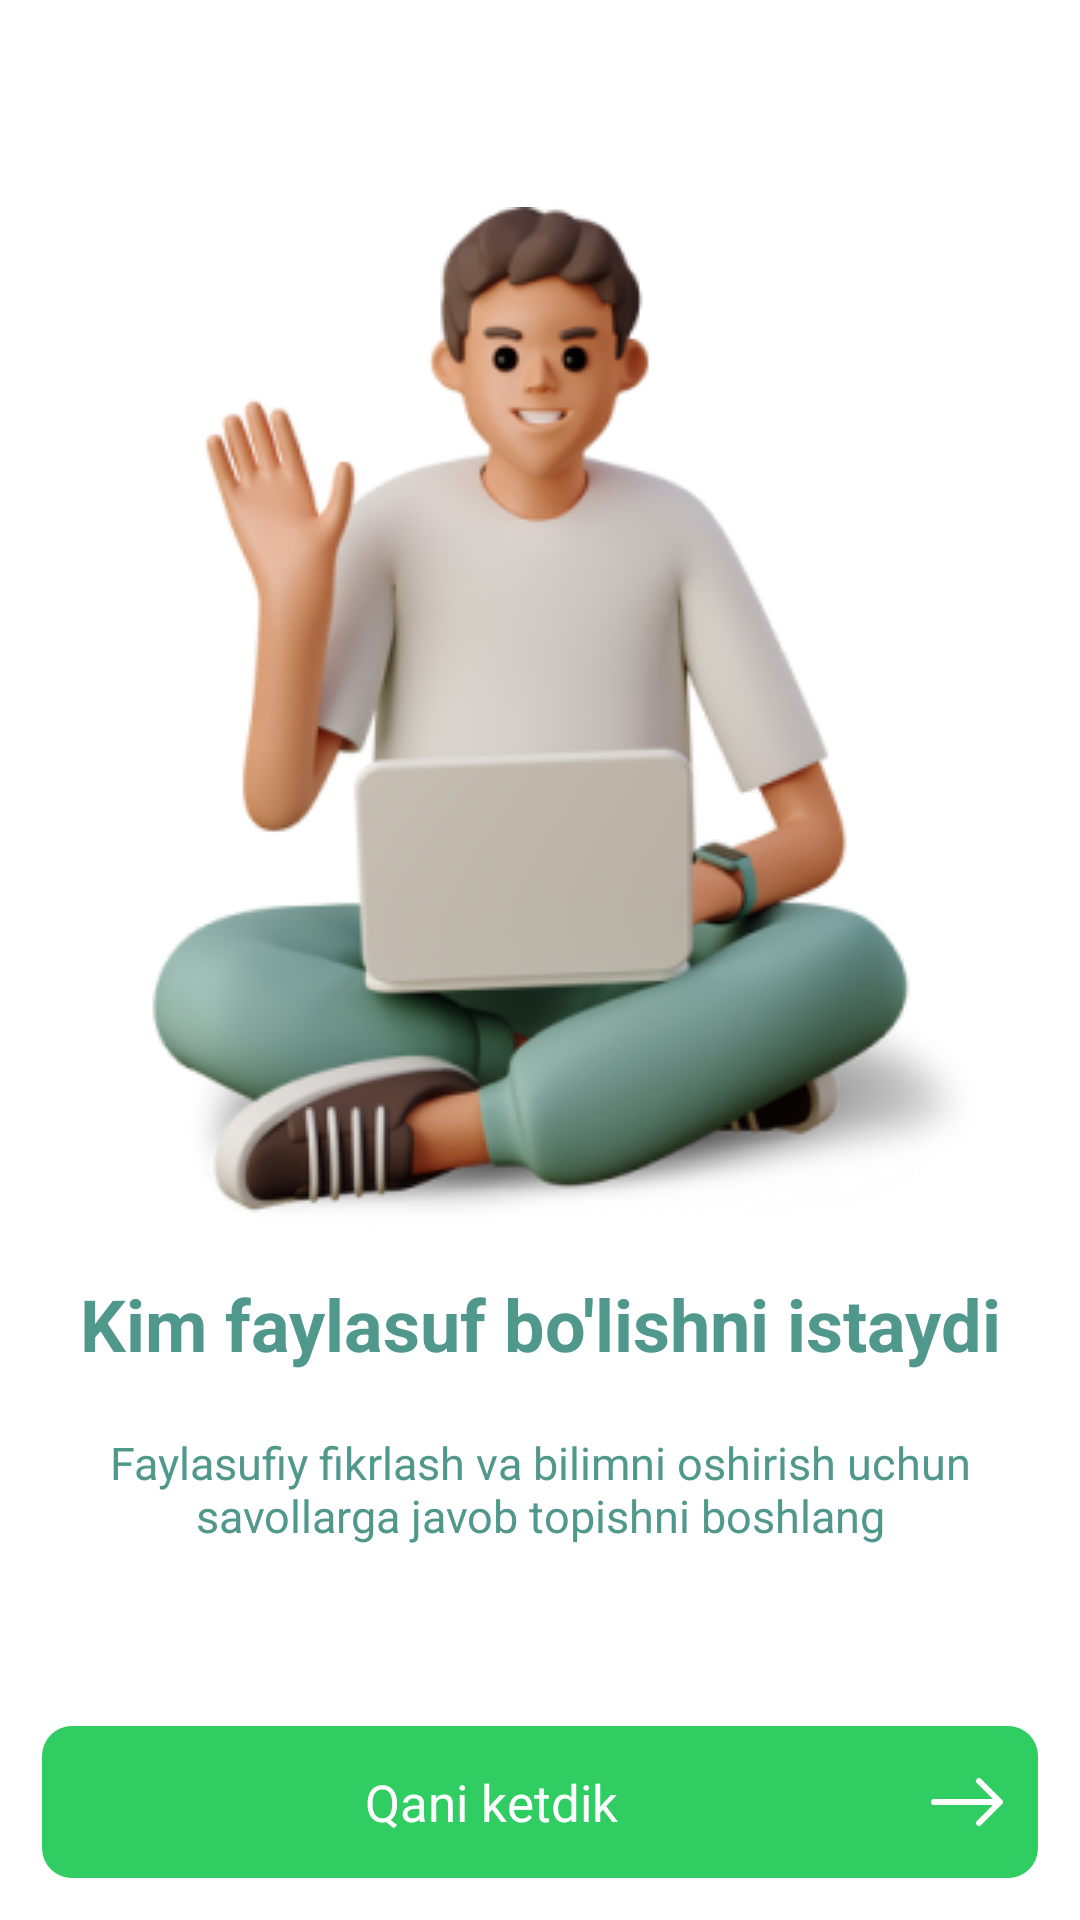

This screen was rendered from an Android layout file. Write that file and the resources it references.
<!-- AndroidManifest.xml: application theme Theme.Faylasuf -->
<!-- res/layout/fragment_splash.xml -->
<?xml version="1.0" encoding="utf-8"?>
<androidx.constraintlayout.widget.ConstraintLayout xmlns:android="http://schemas.android.com/apk/res/android"
    xmlns:tools="http://schemas.android.com/tools"
    android:layout_width="match_parent"
    android:layout_height="match_parent"
    xmlns:app="http://schemas.android.com/apk/res-auto"
    tools:context=".fragments.splash.SplashFragment">

    <LinearLayout
        android:id="@+id/top_layout"
        app:layout_constraintLeft_toLeftOf="parent"
        app:layout_constraintRight_toRightOf="parent"
        android:layout_width="match_parent"
        android:layout_height="wrap_content"
        android:gravity="center"
        android:layout_marginBottom="50dp"
        app:layout_constraintBottom_toTopOf="@id/bottom_layout"
        android:orientation="vertical">

        <ImageView
            android:layout_width="match_parent"
            android:layout_height="wrap_content"
            android:layout_gravity="center_horizontal"
            android:src="@drawable/img_splash" />

        <TextView
            android:layout_width="match_parent"
            android:layout_height="wrap_content"
            android:layout_gravity="center_horizontal"
            android:gravity="center_horizontal"
            android:padding="10dp"
            android:text="@string/kim_faylasuf_bo_lishni_istaydi"
            android:textColor="@color/green"
            android:textSize="24sp"
            android:textStyle="bold" />

        <TextView
            android:layout_width="match_parent"
            android:layout_height="wrap_content"
            android:layout_gravity="center_horizontal"
            android:gravity="center_horizontal"
            android:padding="10dp"
            android:text="@string/faylasufiy_fikrlash_va_bilimni_oshirish_uchun_savollarga_javob_topishni_boshlang"
            android:textColor="@color/green"
            android:textSize="15sp"
            android:textStyle="normal" />

    </LinearLayout>

    <LinearLayout
        android:id="@+id/bottom_layout"
        android:layout_margin="14dp"
        android:orientation="horizontal"
        android:background="@drawable/back_lets_go"
        app:layout_constraintLeft_toLeftOf="parent"
        app:layout_constraintRight_toRightOf="parent"
        app:layout_constraintBottom_toBottomOf="parent"
        android:layout_width="match_parent"
        android:layout_height="wrap_content">

        <LinearLayout
            android:layout_weight="1"
            android:layout_width="match_parent"
            android:layout_height="match_parent">

            <TextView
                android:layout_width="match_parent"
                android:layout_height="wrap_content"
                android:layout_gravity="center_horizontal"
                android:gravity="center_horizontal"
                android:padding="14dp"
                android:text="Qani ketdik"
                android:layout_marginLeft="15dp"
                android:textColor="@color/white"
                android:textSize="17sp"
                android:textStyle="normal" />

        </LinearLayout>

        <LinearLayout
            android:layout_gravity="center"
            android:gravity="center"
            android:layout_weight="6"
            android:layout_width="match_parent"
            android:layout_height="match_parent">

            <ImageView
                android:layout_width="24dp"
                android:layout_height="24dp"
                android:layout_gravity="center"
                android:src="@drawable/ic_next" />


        </LinearLayout>



    </LinearLayout>

</androidx.constraintlayout.widget.ConstraintLayout>
<!-- resources referenced by this layout -->
<resources>
  <color name="green">#50988B</color>
  <color name="white">#FFFFFFFF</color>
  <!-- drawable back_lets_go (drawable) -->
  <?xml version="1.0" encoding="utf-8"?>
  <shape xmlns:android="http://schemas.android.com/apk/res/android"
      android:shape="rectangle">
  
      <corners android:radius="10dp"/>
      <solid android:color="@color/green_light"/>
  
  </shape>
  <!-- drawable ic_next (drawable) -->
  <vector xmlns:android="http://schemas.android.com/apk/res/android"
      android:width="24dp"
      android:height="24dp"
      android:viewportWidth="24"
      android:viewportHeight="24">
    <path
        android:pathData="M1,12L22,12"
        android:strokeLineJoin="round"
        android:strokeWidth="2"
        android:fillColor="#00000000"
        android:strokeColor="#ffffff"
        android:strokeLineCap="round"/>
    <path
        android:pathData="M16,5L23,12L16,19"
        android:strokeLineJoin="round"
        android:strokeWidth="2"
        android:fillColor="#00000000"
        android:strokeColor="#ffffff"
        android:strokeLineCap="round"/>
  </vector>
  <!-- drawable img_splash: png bitmap (drawable, 75873 bytes) -->
  <string name="faylasufiy_fikrlash_va_bilimni_oshirish_uchun_savollarga_javob_topishni_boshlang">Faylasufiy fikrlash va bilimni oshirish uchun savollarga javob topishni boshlang</string>
  <string name="kim_faylasuf_bo_lishni_istaydi">Kim faylasuf bo\'lishni istaydi</string>
  <style name="Theme.Faylasuf" parent="Theme.MaterialComponents.DayNight.NoActionBar">
          <item name="android:windowIsTranslucent">true</item>
          
          <item name="colorPrimary">@color/purple_500</item>
          <item name="colorPrimaryVariant">@color/purple_700</item>
          <item name="colorOnPrimary">@color/white</item>
          
          <item name="colorSecondary">@color/teal_200</item>
          <item name="colorSecondaryVariant">@color/teal_700</item>
          <item name="colorOnSecondary">@color/black</item>
          
          <item name="android:statusBarColor">?attr/colorPrimaryVariant</item>
          
      </style>
  <color name="green_light">#30CD63</color>
  <color name="purple_500">#FF6200EE</color>
  <color name="purple_700">#50988B</color>
  <color name="teal_200">#50988B</color>
  <color name="teal_700">#FF018786</color>
  <color name="black">#FF000000</color>
</resources>
